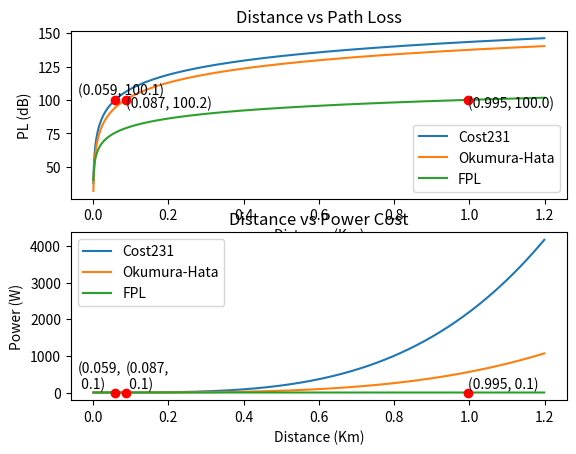

This figure's Python source:
import matplotlib.pyplot as plt
import numpy as np

#####################################################


def free_SEAMCAT(d, f, Hb, Hm):

	return 32.4 + 20*np.log10(f) + 10*np.log10(d**2 + ((Hb-Hm)**2)/1e6)


def okumura_SEAMCAT(d, f, Hb, Hm):
	# THIS IS FOR URBAN AND A FREQUENCY BETWEEN 2K AND 3K (OUR CASE)
	# SEAMCAT VERSION FOR 2000 < f < 3000
	alpha = 1
	if(d <= 20):
		alpha = 1
	elif(20 < d and d < 100 ):
		alpha = 1+(0.14+1.87*1e-4*f+1.07*1e-3*Hb)*(np.log10(d/20))**0.8


	if (d < 0.04):
		return free_SEAMCAT(d, f, Hb, Hm)
	elif (0.04 <= d and d < 0.1):
		return free_SEAMCAT(0.04, f, Hb, Hm) + ((np.log10(d)-np.log10(0.04))/(np.log10(0.1)-np.log10(0.04))) * (free_SEAMCAT(0.1, f, Hb, Hm)-free_SEAMCAT(0.04, f, Hb, Hm)) 
	elif (d >= 0.1):
		aHm = (1.1*np.log10(f)-0.7)*min(10,Hm)-(1.56*np.log10(f)-0.8)+max(0,20*np.log10(Hm/10))
		bHb = min(0, 20*np.log10(Hb/30))

		return 46.3 + 33.9*np.log10(2000) + 10*np.log10(f/2000) - 13.82*np.log10(max(30,Hb))+(44.9-6.55*np.log10(max(30,Hb)))*np.log10(d)**alpha - aHm - bHb


# FREE PATH LOSS
def free_pl_dbm(d, f):
    # return 20.0*math.log(d, 10)+20.0*math.log(f, 10)+20*math.log((4*math.pi)/light, 10)
    return 20.0*np.log10(d)+20.0*np.log10(f)+32.44

# OKUMURA TYPICAL URBAN PATHLOSS
# HATA
# Low level = 1500 OKUMURA
# I use 2400 because YOLO
# Low level = 1920 HATA
# I use 2400 because YOLO
def okumura_pl_db(d, f, large, Hb, Hm):

	# For large cities 
	if (large):
		if (f >= 150 and f <= 200):
			CFH = 8.29 * (np.log10(1.54*Hm))**2 - 1.1 #correction
		elif (f >= 200): # <= 1500
			CFH = 3.2 * (np.log10(11.75*Hm))**2 - 4.97
	# For small and medium-sized cities 
	else:
		CFH = (1.1*np.log10(f)-0.7)*Hm - (1.56*np.log10(f)-0.8)

	return 69.55 + 26.16*np.log10(f) + (44.9-6.55*np.log10(Hb))*np.log10(d) - 13.82*np.log10(Hb) - CFH
	
# YOUNG MODEL
## ------------------------------------------------------


# COST 231 MODEL | COST HATA MODEL
def cost231(d, f, large, Hb, Hm):

	# For large cities 
	if (large):
		Cm = 0 # Constant Offset in dB
		if (f >= 150 and f <= 200):
			CFH = 8.29 * (np.log10(1.54*Hm))**2 - 1.1
		elif (f >= 200): # <= 1500
			CFH = 3.2 * (np.log10(11.75*Hm))**2 - 4.97
	# For small and medium-sized cities 
	else:
		Cm = 3
		CFH = (1.1*np.log10(f)-0.7)*Hm - (1.56*np.log10(f)-0.8)

	return 46.3 + 33.9*np.log10(f) - 13.82*np.log10(Hb) - CFH + (44.9-6.55*np.log10(Hb))*np.log10(d) + Cm



#####################################################
def dbm_to_mw(db):
    return 10.0**(db/10.0)

def mw_to_w(mw):
    return mw / 1000

def power_cost_w(Pl, router):
	Po = router["Pr"] + Pl - router["Go"] - router["Gi"]
	return mw_to_w(dbm_to_mw(Po))

def limitPL(router):
    return router["Po"] + router["Go"] + router["Gi"] - router["Pr"]	

def max_pl_and_dist(y_pl, x, limit_pl):
	maxdist = 0
	maxpl = 0
	for pls in y_pl:
		# print(pls)
		if (pls >= limit_pl):
			maxpos = y_pl.index(pls)
			maxpl = pls
			maxdist = x[maxpos]
			break
	return maxpl, maxdist

# 2200 -> 101 max pl -> d = 0.09
# 5000 -> 98 max pl

def main():

	router = {
	    "Po": 20, #23 #20
	    "Go": 2,
	    "Gi": 2,
	    "Pr": -76 #71 #76
	}

	f = 2400
	large = False
	Hb = 30 #3
	Hm = 1.5 #0.5

	x = np.array([i/1000 for i in range(1, 1200)])
	
	y_pl = [cost231(i, f, large, Hb, Hm) for i in x]
	y_pl_o = [okumura_pl_db(i, f, large, Hb, Hm) for i in x]
	y_pl_f = [free_pl_dbm(i, f) for i in x]

	# y_pl = [okumura_SEAMCAT(i, f, Hb, Hm) for i in x]
	# y_pl = [free_SEAMCAT(i, f, Hb, Hm) for i in x]

	y_pow = [power_cost_w(y_pl[x.tolist().index(i)], router) for i in x]
	y_pow_o = [power_cost_w(y_pl_o[x.tolist().index(i)], router) for i in x]
	y_pow_f = [power_cost_w(y_pl_f[x.tolist().index(i)], router) for i in x]
	# print(y_pow)
	limit_pl = limitPL(router) 
	maxpl, maxdist = max_pl_and_dist(y_pl, x, limit_pl)
	maxpl_o, maxdist_o = max_pl_and_dist(y_pl_o, x, limit_pl)
	maxpl_f, maxdist_f = max_pl_and_dist(y_pl_f, x, limit_pl)
	
	maxpower = power_cost_w(maxpl, router)
	maxpower_o = power_cost_w(maxpl_o, router)
	maxpower_f = power_cost_w(maxpl_f, router)

	print("Path Loss Limit dB  ->", limit_pl)
	print("Max path loss in dB ->", maxpl)
	print("Max Dist in Km      ->", maxdist)
	print("Max power cost in W ->", maxpower)

	fig, (axs1, axs2) = plt.subplots(2)
	axs1.plot(x, y_pl)
	axs1.plot(x, y_pl_o)
	axs1.plot(x, y_pl_f)
	axs1.plot(maxdist, maxpl, color='r', marker='o')
	axs1.plot(maxdist_o, maxpl_o, color='r', marker='o')
	axs1.plot(maxdist_f, maxpl_f, color='r', marker='o')
	axs1.text(maxdist-0.1, maxpl+4, '({}, {})'.format(round(maxdist, 4), round(maxpl, 1)))
	axs1.text(maxdist_o, maxpl_o-6, '({}, {})'.format(round(maxdist_o, 4), round(maxpl_o, 1)))
	axs1.text(maxdist_f, maxpl_f-6, '({}, {})'.format(round(maxdist_f, 4), round(maxpl_f, 1)))	
	axs1.set_title("Distance vs Path Loss")
	axs1.set_xlabel("Distance (Km)")
	axs1.set_ylabel("PL (dB)")
	axs1.legend(['Cost231', 'Okumura-Hata', 'FPL'])      
	axs2.plot(x, y_pow)
	axs2.plot(x, y_pow_o)
	axs2.plot(x, y_pow_f)
	axs2.plot(maxdist, maxpower, color='r', marker='o')
	axs2.plot(maxdist_o, maxpower_o, color='r', marker='o')
	axs2.plot(maxdist_f, maxpower_f, color='r', marker='o')
	axs2.text(maxdist-0.1, maxpower+100, '({},\n {})'.format(round(maxdist, 4), round(maxpower, 1)))
	axs2.text(maxdist_o, maxpower_o+100, '({},\n {})'.format(round(maxdist_o, 4), round(maxpower_o, 1)))
	axs2.text(maxdist_f, maxpower_f+100, '({}, {})'.format(round(maxdist_f, 4), round(maxpower_f, 1)))	
	axs2.set_title("Distance vs Power Cost")
	axs2.set_xlabel("Distance (Km)")
	axs2.set_ylabel("Power (W)")
	axs2.legend(['Cost231', 'Okumura-Hata', 'FPL'])   

	plt.show()

main()
